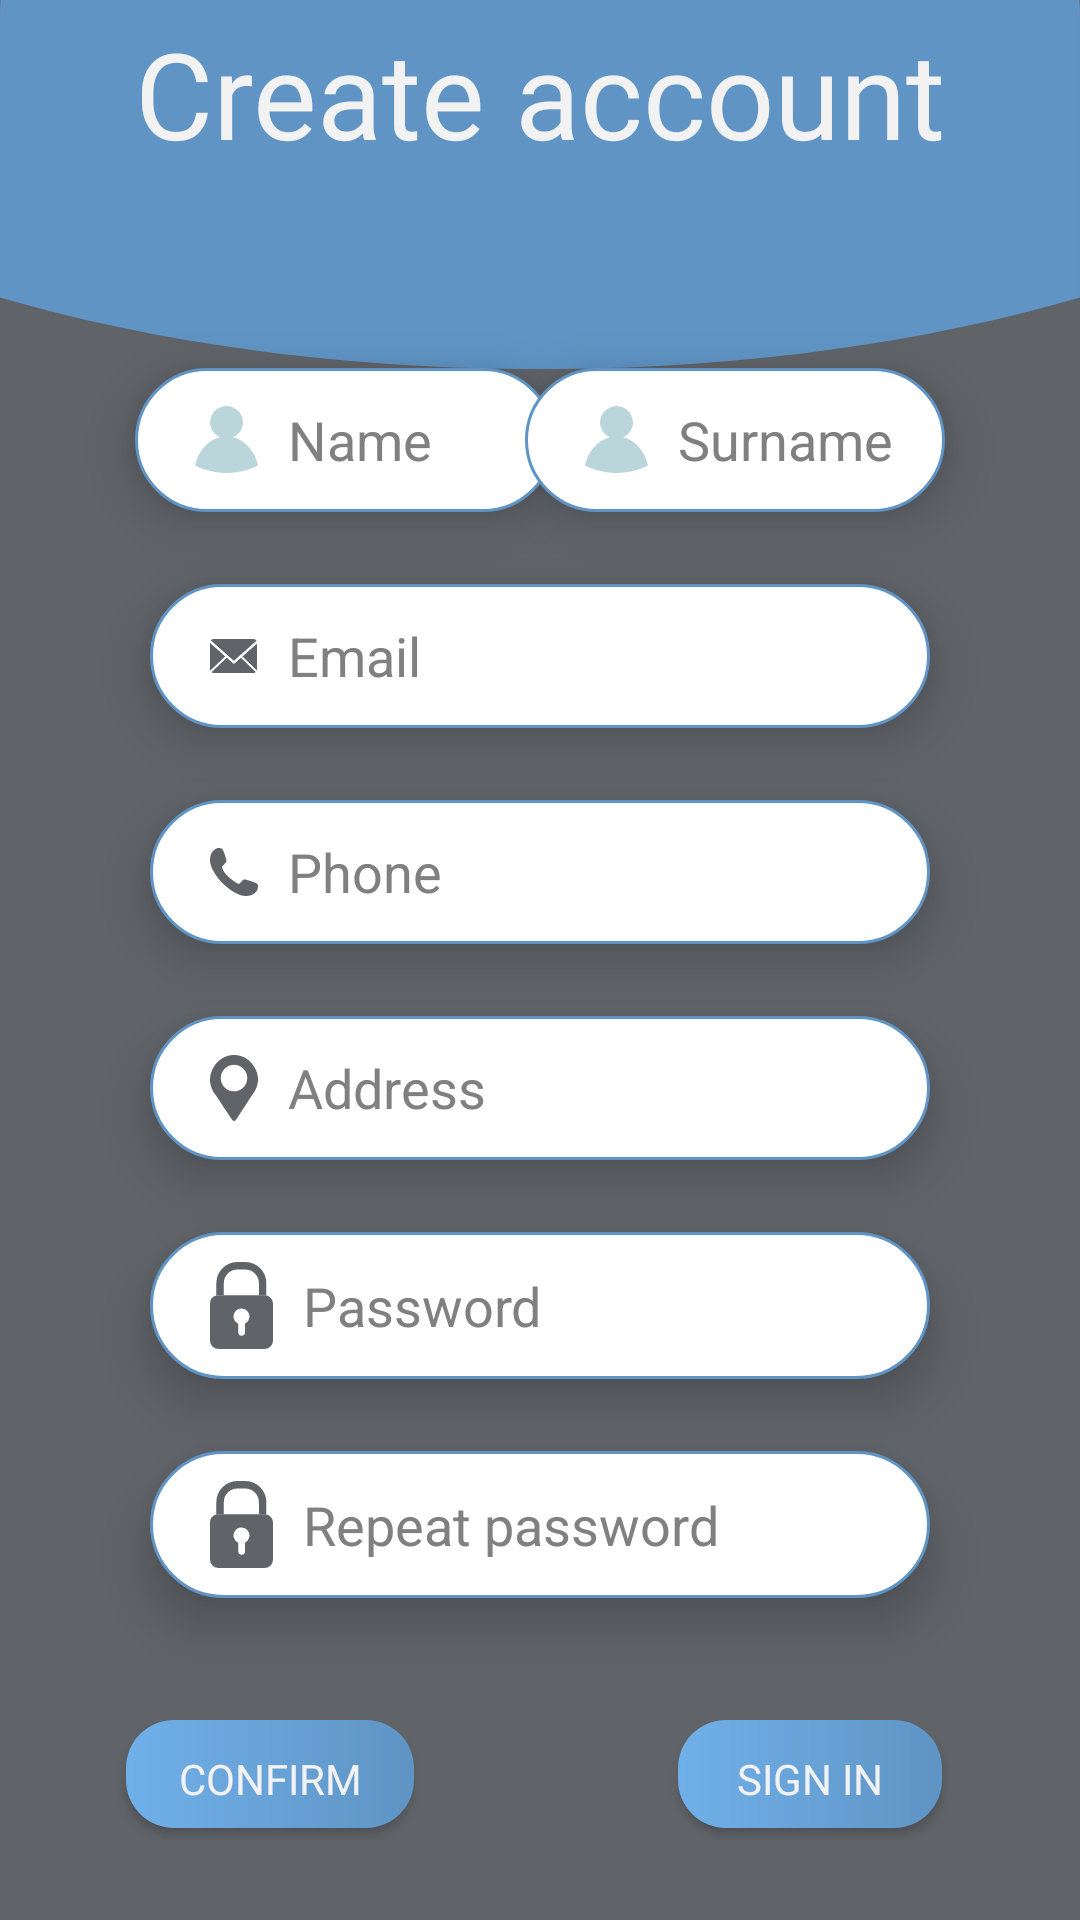

Here is an Android app screen rendered from its layout file. Give the layout XML and the strings, colors and styles it references.
<!-- AndroidManifest.xml: application theme Theme.SmartBoxPJ -->
<!-- res/layout/register.xml -->
<?xml version="1.0" encoding="utf-8"?>
<androidx.constraintlayout.widget.ConstraintLayout xmlns:android="http://schemas.android.com/apk/res/android"
    xmlns:app="http://schemas.android.com/apk/res-auto"
    xmlns:tools="http://schemas.android.com/tools"
    android:layout_width="fill_parent"
    android:layout_height="fill_parent"
    android:background="?colorSecondaryVariant">

    <ImageView
        android:id="@+id/imageView2"
        android:layout_width="329dp"
        android:layout_height="475dp"
        android:contentDescription="@string/backgroundDescriptor"
        app:layout_constraintBottom_toBottomOf="parent"
        app:layout_constraintEnd_toEndOf="parent"
        android:textColorHint="?colorOnSecondary"
        app:layout_constraintStart_toStartOf="parent"
        app:layout_constraintTop_toTopOf="parent"
        app:srcCompat="@drawable/ic_graybackground"
        tools:ignore="ImageContrastCheck" />

    <ImageView
        android:id="@+id/topBackground"
        android:layout_width="wrap_content"
        android:layout_height="123dp"
        android:layout_marginTop="0dp"
        android:scaleType="fitXY"
        app:layout_constraintEnd_toEndOf="parent"
        app:layout_constraintHorizontal_bias="0.0"
        app:layout_constraintStart_toStartOf="parent"
        app:layout_constraintTop_toTopOf="parent"
        app:srcCompat="@drawable/ic_top2" />

    <EditText
        android:id="@+id/newName"
        android:layout_width="140dp"
        android:layout_height="wrap_content"
        android:layout_marginTop="40dp"
        android:layout_marginStart="50dp"
        android:background="@drawable/rounded_edittext"
        android:drawableLeft="@drawable/ic_profile"
        android:textColorHint="?colorOnSecondary"
        android:drawablePadding="10dp"
        android:elevation="10dp"
        android:hint="@string/regName"
        android:inputType="text"
        android:minHeight="48dp"
        android:padding="10dip"
        android:paddingStart="20dp"
        android:textCursorDrawable="@drawable/color_cursor"
        android:textColor="?colorSecondary"
        app:layout_constraintEnd_toStartOf="@+id/middleGuidleline"
        app:layout_constraintStart_toStartOf="parent"
        app:layout_constraintTop_toTopOf="@+id/imageView2"
        tools:ignore="SpeakableTextPresentCheck" />

    <EditText
        android:id="@+id/newSurname"
        android:layout_width="140dp"
        android:layout_height="wrap_content"
        android:background="@drawable/rounded_edittext"
        android:drawableLeft="@drawable/ic_profile"
        android:textColorHint="?colorOnSecondary"
        android:textColor="?colorSecondary"
        android:layout_marginEnd="50dp"
        android:drawablePadding="10dp"
        android:elevation="10dp"
        android:hint="@string/regSurname"
        android:inputType="text"
        android:minHeight="48dp"
        android:padding="10dip"
        android:paddingStart="20dp"
        android:textCursorDrawable="@drawable/color_cursor"
        app:layout_constraintBaseline_toBaselineOf="@+id/newName"
        app:layout_constraintEnd_toEndOf="parent"
        app:layout_constraintStart_toStartOf="@+id/middleGuidleline"
        tools:ignore="SpeakableTextPresentCheck" />

    <EditText
        android:id="@+id/newEmail"
        android:layout_width="match_parent"
        android:layout_height="wrap_content"
        android:layout_marginStart="50dp"
        android:layout_marginTop="24dp"
        android:layout_marginEnd="50dp"
        android:background="@drawable/rounded_edittext"
        android:textColorHint="?colorOnSecondary"
        android:textColor="?colorSecondary"
        android:drawableLeft="@drawable/ic_email"
        android:drawablePadding="10dp"
        android:elevation="10dp"
        android:hint="@string/regEmail"
        android:inputType="text"
        android:minHeight="48dp"
        android:padding="10dip"
        android:paddingStart="20dp"
        android:textCursorDrawable="@drawable/color_cursor"
        app:layout_constraintEnd_toEndOf="parent"
        app:layout_constraintStart_toStartOf="@+id/newName"
        app:layout_constraintTop_toBottomOf="@+id/newSurname" />

    <EditText
        android:id="@+id/newPhoneNumber"
        android:layout_width="match_parent"
        android:layout_height="wrap_content"
        android:textColor="?colorSecondary"
        android:layout_marginTop="24dp"
        android:layout_marginStart="50dp"
        android:layout_marginEnd="50dp"
        android:background="@drawable/rounded_edittext"
        android:drawableLeft="@drawable/ic_phone"
        android:drawablePadding="10dp"
        android:textColorHint="?colorOnSecondary"
        android:elevation="10dp"
        android:hint="@string/regPhone"
        android:inputType="text"
        android:minHeight="48dp"
        android:padding="10dip"
        android:paddingStart="20dp"
        android:textCursorDrawable="@drawable/color_cursor"
        app:layout_constraintStart_toStartOf="@+id/newEmail"
        app:layout_constraintTop_toBottomOf="@+id/newEmail"
        tools:ignore="SpeakableTextPresentCheck" />

    <EditText
        android:id="@+id/newAddress"
        android:layout_width="match_parent"
        android:layout_height="wrap_content"
        android:layout_marginTop="24dp"
        android:layout_marginStart="50dp"
        android:layout_marginEnd="50dp"
        android:background="@drawable/rounded_edittext"
        android:textColor="?colorSecondary"
        android:drawableLeft="@drawable/ic_address"
        android:drawablePadding="10dp"
        android:textColorHint="?colorOnSecondary"
        android:elevation="10dp"
        android:hint="@string/regAddress"
        android:inputType="text"
        android:minHeight="48dp"
        android:padding="10dip"
        android:paddingStart="20dp"
        android:textCursorDrawable="@drawable/color_cursor"
        app:layout_constraintStart_toStartOf="@+id/newPhoneNumber"
        app:layout_constraintTop_toBottomOf="@+id/newPhoneNumber"
        tools:ignore="SpeakableTextPresentCheck" />

    <EditText
        android:id="@+id/newPassword"
        android:layout_width="match_parent"
        android:layout_height="wrap_content"
        android:layout_marginTop="24dp"
        android:layout_marginStart="50dp"
        android:layout_marginEnd="50dp"
        android:background="@drawable/rounded_edittext"
        android:textColor="?colorSecondary"
        android:drawableLeft="@drawable/ic_lock"
        android:drawablePadding="10dp"
        android:elevation="10dp"
        android:hint="@string/regPassword"
        android:textColorHint="?colorOnSecondary"
        android:inputType="textPassword"
        android:minHeight="48dp"
        android:padding="10dip"
        android:paddingStart="20dp"
        android:textCursorDrawable="@drawable/color_cursor"
        app:layout_constraintStart_toStartOf="@+id/newAddress"
        app:layout_constraintTop_toBottomOf="@+id/newAddress"
        tools:ignore="SpeakableTextPresentCheck" />

    <TextView
        android:id="@+id/registerTitle"
        android:layout_width="wrap_content"
        android:layout_height="wrap_content"
        android:layout_marginBottom="25dp"
        android:fontFamily="@font/rubik_medium"
        android:text="@string/regTitle"
        android:textColor="?colorOnPrimary"
        android:textSize="40sp"
        app:layout_constraintBottom_toTopOf="@+id/imageView2"
        app:layout_constraintEnd_toEndOf="parent"
        app:layout_constraintStart_toStartOf="parent" />

    <androidx.constraintlayout.widget.Guideline
        android:id="@+id/middleGuidleline"
        android:layout_width="wrap_content"
        android:layout_height="wrap_content"
        android:orientation="vertical"
        app:layout_constraintGuide_percent="0.5" />

    <Button
        android:id="@+id/button2"
        android:layout_width="96dp"
        android:layout_height="36dp"
        android:layout_marginBottom="15dp"
        android:background="@drawable/gradient"
        android:fontFamily="@font/rubik"
        android:onClick="submitRegister"
        android:padding="10dp"
        android:paddingStart="15dp"
        android:paddingLeft="15dp"
        android:paddingEnd="15dp"
        android:paddingRight="15dp"
        android:text="@string/confirmation"
        android:textColor="?colorOnPrimary"
        app:layout_constraintBottom_toBottomOf="parent"
        app:layout_constraintEnd_toStartOf="@+id/middleGuidleline"
        app:layout_constraintStart_toStartOf="parent"
        app:layout_constraintTop_toBottomOf="@+id/imageView2"
        tools:ignore="TextContrastCheck,TouchTargetSizeCheck" />

    <Button
        android:id="@+id/logoutbtn"
        android:layout_width="wrap_content"
        android:layout_height="36dp"
        android:background="@drawable/gradient"
        android:fontFamily="@font/rubik"
        android:onClick="showSignIn"
        android:padding="10dp"
        android:paddingStart="15dp"
        android:paddingEnd="15dp"
        android:text="@string/signIn"
        android:textColor="?colorOnPrimary"
        app:layout_constraintBaseline_toBaselineOf="@+id/button2"
        app:layout_constraintEnd_toEndOf="parent"
        app:layout_constraintStart_toStartOf="@+id/middleGuidleline"
        tools:ignore="TextContrastCheck,TouchTargetSizeCheck" />

    <EditText
        android:id="@+id/newRepeatPassword"
        android:layout_width="match_parent"
        android:layout_height="wrap_content"
        android:layout_marginTop="24dp"
        android:layout_marginStart="50dp"
        android:layout_marginEnd="50dp"
        android:background="@drawable/rounded_edittext"
        android:drawableLeft="@drawable/ic_lock"
        android:textColor="?colorSecondary"
        android:drawablePadding="10dp"
        android:elevation="10dp"
        android:inputType="textPassword"
        android:hint="@string/regRepeatPassword"
        android:textColorHint="?colorOnSecondary"
        android:minHeight="48dp"
        android:padding="10dip"
        android:paddingStart="20dp"
        android:textCursorDrawable="@drawable/color_cursor"
        app:layout_constraintStart_toStartOf="@+id/newPassword"
        app:layout_constraintTop_toBottomOf="@+id/newPassword"
        tools:ignore="SpeakableTextPresentCheck" />

</androidx.constraintlayout.widget.ConstraintLayout>
<!-- resources referenced by this layout -->
<resources>
  <!-- drawable color_cursor (drawable) -->
  <?xml version="1.0" encoding="utf-8"?>
  <shape xmlns:android="http://schemas.android.com/apk/res/android" >
      <size android:width="2dp" />
      <solid android:color="?colorPrimaryVariant"/>
  </shape>
  <!-- drawable gradient (drawable) -->
  <?xml version="1.0" encoding="utf-8"?>
  <shape xmlns:android="http://schemas.android.com/apk/res/android" android:shape="rectangle">
      <gradient
          android:type="linear"
          android:angle="0"
          android:startColor="#70B0E9"
          android:endColor="#5F94C4"
          />
      <corners
          android:radius="16dp"
          />
  
  </shape>
  <!-- drawable ic_graybackground (drawable) -->
  <vector xmlns:android="http://schemas.android.com/apk/res/android"
      android:width="415.37dp"
      android:height="561.31dp"
      android:viewportWidth="415.37"
      android:viewportHeight="561.31">
    <path
        android:pathData="M53.26,0L362.11,0A53.26,53.26 0,0 1,415.37 53.26L415.37,508.05A53.26,53.26 0,0 1,362.11 561.31L53.26,561.31A53.26,53.26 0,0 1,0 508.05L0,53.26A53.26,53.26 0,0 1,53.26 0z"
        android:fillColor="#606368"/>
  </vector>
  <!-- drawable ic_profile (drawable) -->
  <vector android:height="22.447626dp" android:viewportHeight="285.94"
      android:viewportWidth="267.5" android:width="21dp" xmlns:android="http://schemas.android.com/apk/res/android">
      <path android:fillColor="#bbd6da" android:pathData="M162.62,133.52a69.88,69.88 0,1 0,-57.72 0C53.55,146.58 12.78,193.79 0,254.3c23.16,11.93 139.43,64.87 267.5,-0.1C254.69,193.73 213.94,146.58 162.62,133.52Z"/>
  </vector>
  <!-- drawable rounded_edittext (drawable) -->
  <?xml version="1.0" encoding="utf-8"?>
  <shape xmlns:android="http://schemas.android.com/apk/res/android"
      android:shape="rectangle" android:padding="15dp">
  
      <solid android:color="#FFFFFF" />
      <corners
          android:bottomRightRadius="0dp"
          android:bottomLeftRadius="0dp"
          android:topLeftRadius="0dp"
          android:topRightRadius="0dp" />
      <stroke android:width="1dip" android:color="?android:colorPrimary" />
      <corners android:radius="24dp"/>
  </shape>
  <string name="backgroundDescriptor">Page background image</string>
  <string name="confirmation">Confirm</string>
  <string name="regAddress">Address</string>
  <string name="regEmail">Email</string>
  <string name="regName">Name</string>
  <string name="regPassword">Password</string>
  <string name="regPhone">Phone</string>
  <string name="regRepeatPassword">Repeat password</string>
  <string name="regSurname">Surname</string>
  <string name="regTitle">Create account</string>
  <string name="signIn">Sign in</string>
  <style name="Theme.SmartBoxPJ" parent="Theme.AppCompat.DayNight.DarkActionBar">
          
          <item name="colorPrimary">@color/darkBlue</item>
          <item name="colorPrimaryVariant">@color/lavender</item>
          <item name="colorOnPrimary">@color/white</item>
          
          <item name="colorSecondary">@color/gray</item>
          <item name="colorSecondaryVariant">@color/lightGray</item>
          <item name="colorOnSecondary">@color/hintGray</item>
          
          <item name="android:statusBarColor" tools:targetApi="l">?attr/colorPrimary</item>
          
      </style>
  <color name="darkBlue">#5F94C4</color>
  <color name="lavender">#B3D6F3</color>
  <color name="white">#F2F2F2</color>
  <color name="gray">#3c4042</color>
  <color name="lightGray">#606368</color>
  <color name="hintGray">#808080</color>
</resources>
